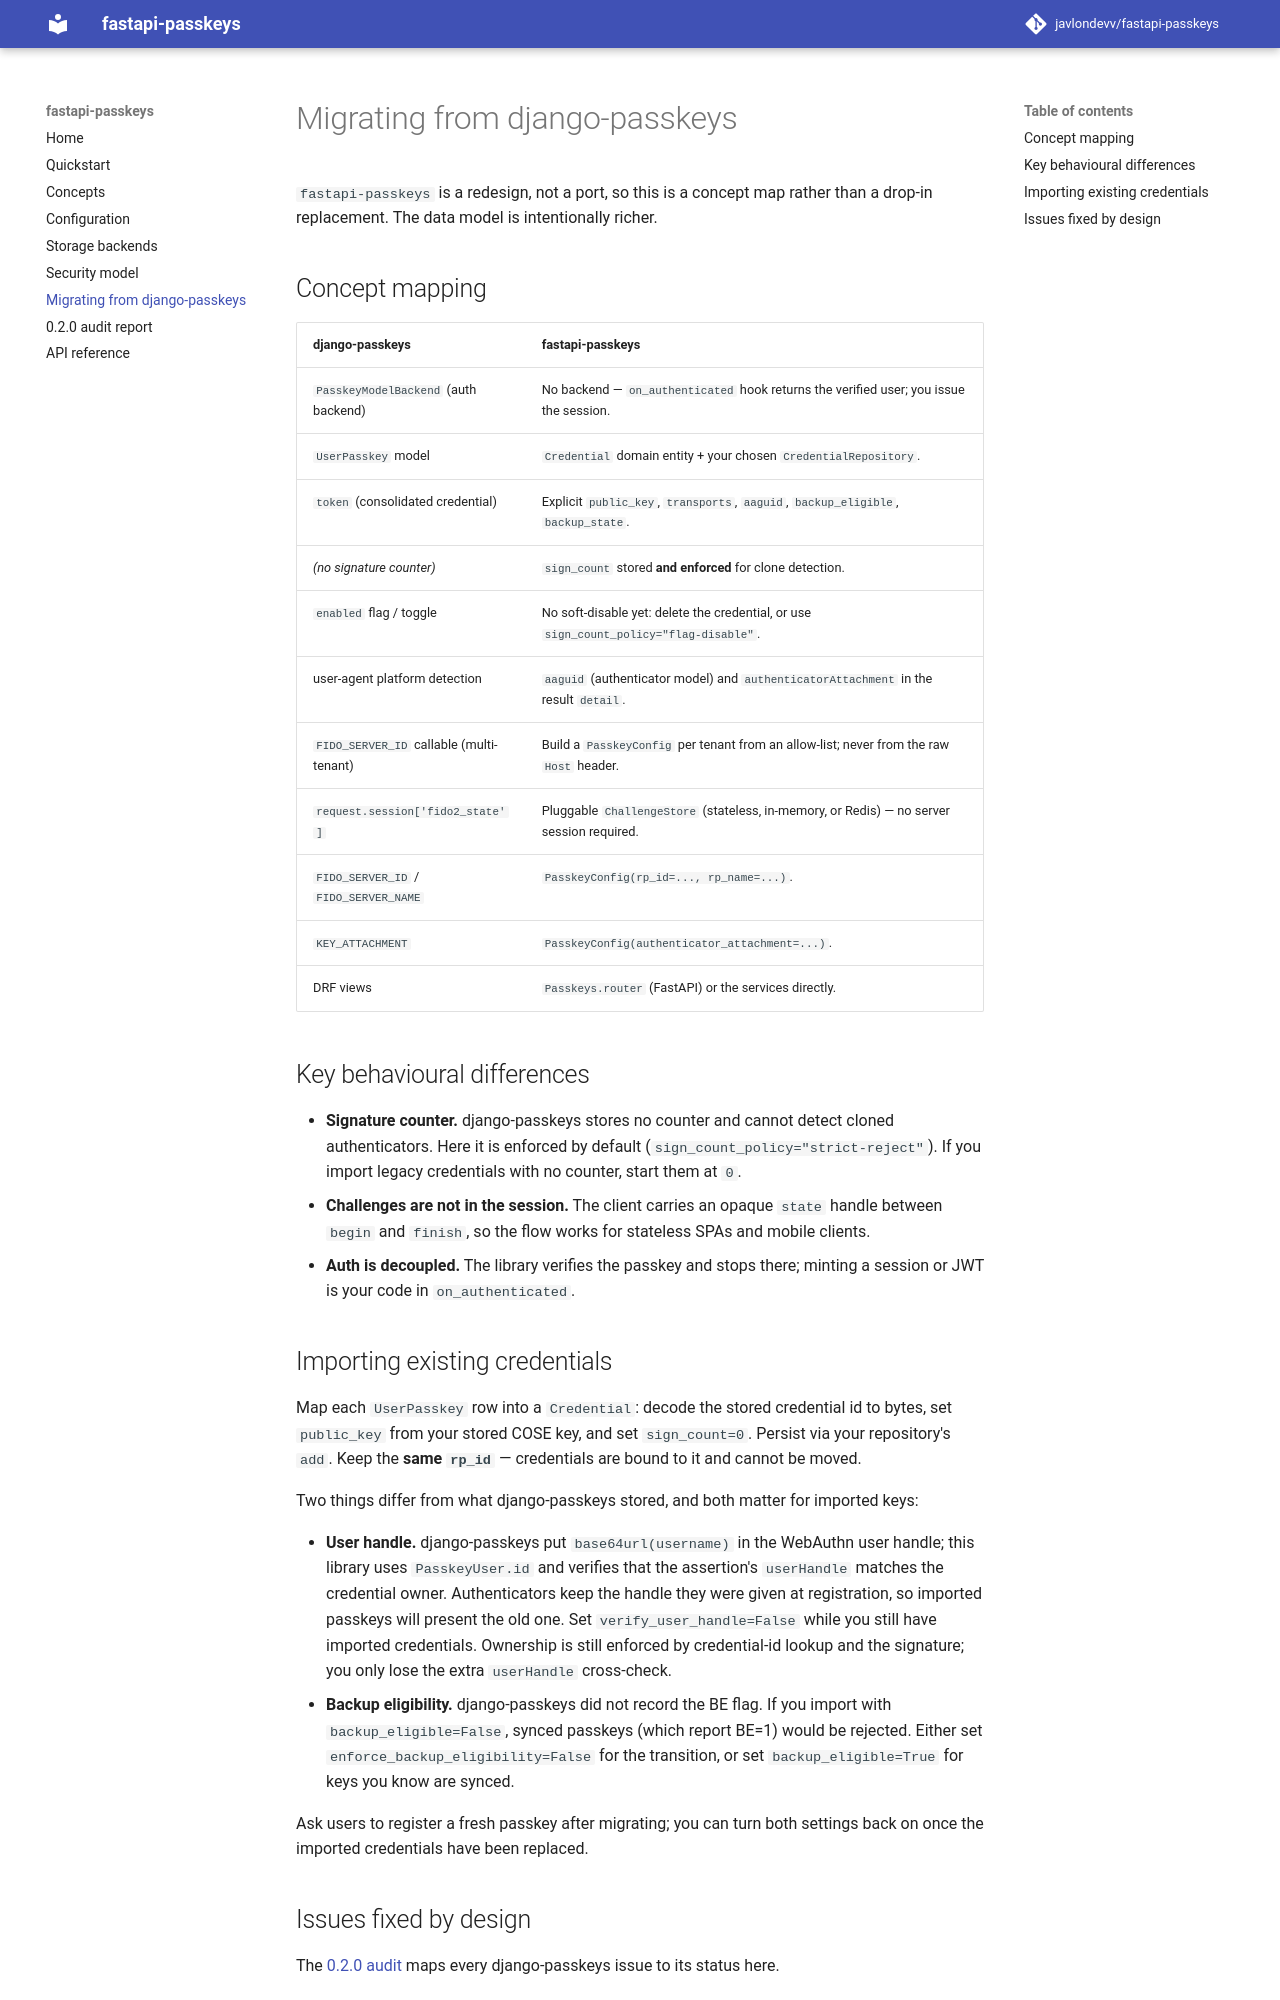

repository: javlondevv/fastapi-passkeys · page: migration/index.html · generator: mkdocs

# Migrating from django-passkeys

`fastapi-passkeys` is a redesign, not a port, so this is a concept map rather than a
drop-in replacement. The data model is intentionally richer.

## Concept mapping

| django-passkeys | fastapi-passkeys |
| --- | --- |
| `PasskeyModelBackend` (auth backend) | No backend — `on_authenticated` hook returns the verified user; you issue the session. |
| `UserPasskey` model | `Credential` domain entity + your chosen `CredentialRepository`. |
| `token` (consolidated credential) | Explicit `public_key`, `transports`, `aaguid`, `backup_eligible`, `backup_state`. |
| *(no signature counter)* | `sign_count` stored **and enforced** for clone detection. |
| `enabled` flag / toggle | No soft-disable yet: delete the credential, or use `sign_count_policy="flag-disable"`. |
| user-agent platform detection | `aaguid` (authenticator model) and `authenticatorAttachment` in the result `detail`. |
| `FIDO_SERVER_ID` callable (multi-tenant) | Build a `PasskeyConfig` per tenant from an allow-list; never from the raw `Host` header. |
| `request.session['fido2_state']` | Pluggable `ChallengeStore` (stateless, in-memory, or Redis) — no server session required. |
| `FIDO_SERVER_ID` / `FIDO_SERVER_NAME` | `PasskeyConfig(rp_id=..., rp_name=...)`. |
| `KEY_ATTACHMENT` | `PasskeyConfig(authenticator_attachment=...)`. |
| DRF views | `Passkeys.router` (FastAPI) or the services directly. |

## Key behavioural differences

- **Signature counter.** django-passkeys stores no counter and cannot detect cloned
  authenticators. Here it is enforced by default (`sign_count_policy="strict-reject"`). If you
  import legacy credentials with no counter, start them at `0`.
- **Challenges are not in the session.** The client carries an opaque `state` handle between
  `begin` and `finish`, so the flow works for stateless SPAs and mobile clients.
- **Auth is decoupled.** The library verifies the passkey and stops there; minting a session
  or JWT is your code in `on_authenticated`.

## Importing existing credentials

Map each `UserPasskey` row into a `Credential`: decode the stored credential id to bytes, set
`public_key` from your stored COSE key, and set `sign_count=0`. Persist via your repository's
`add`. Keep the **same `rp_id`** — credentials are bound to it and cannot be moved.

Two things differ from what django-passkeys stored, and both matter for imported keys:

- **User handle.** django-passkeys put `base64url(username)` in the WebAuthn user handle;
  this library uses `PasskeyUser.id` and verifies that the assertion's `userHandle` matches the
  credential owner. Authenticators keep the handle they were given at registration, so
  imported passkeys will present the old one. Set `verify_user_handle=False` while you still
  have imported credentials. Ownership is still enforced by credential-id lookup and the
  signature; you only lose the extra `userHandle` cross-check.
- **Backup eligibility.** django-passkeys did not record the BE flag. If you import with
  `backup_eligible=False`, synced passkeys (which report BE=1) would be rejected. Either set
  `enforce_backup_eligibility=False` for the transition, or set `backup_eligible=True` for
  keys you know are synced.

Ask users to register a fresh passkey after migrating; you can turn both settings back on once
the imported credentials have been replaced.
